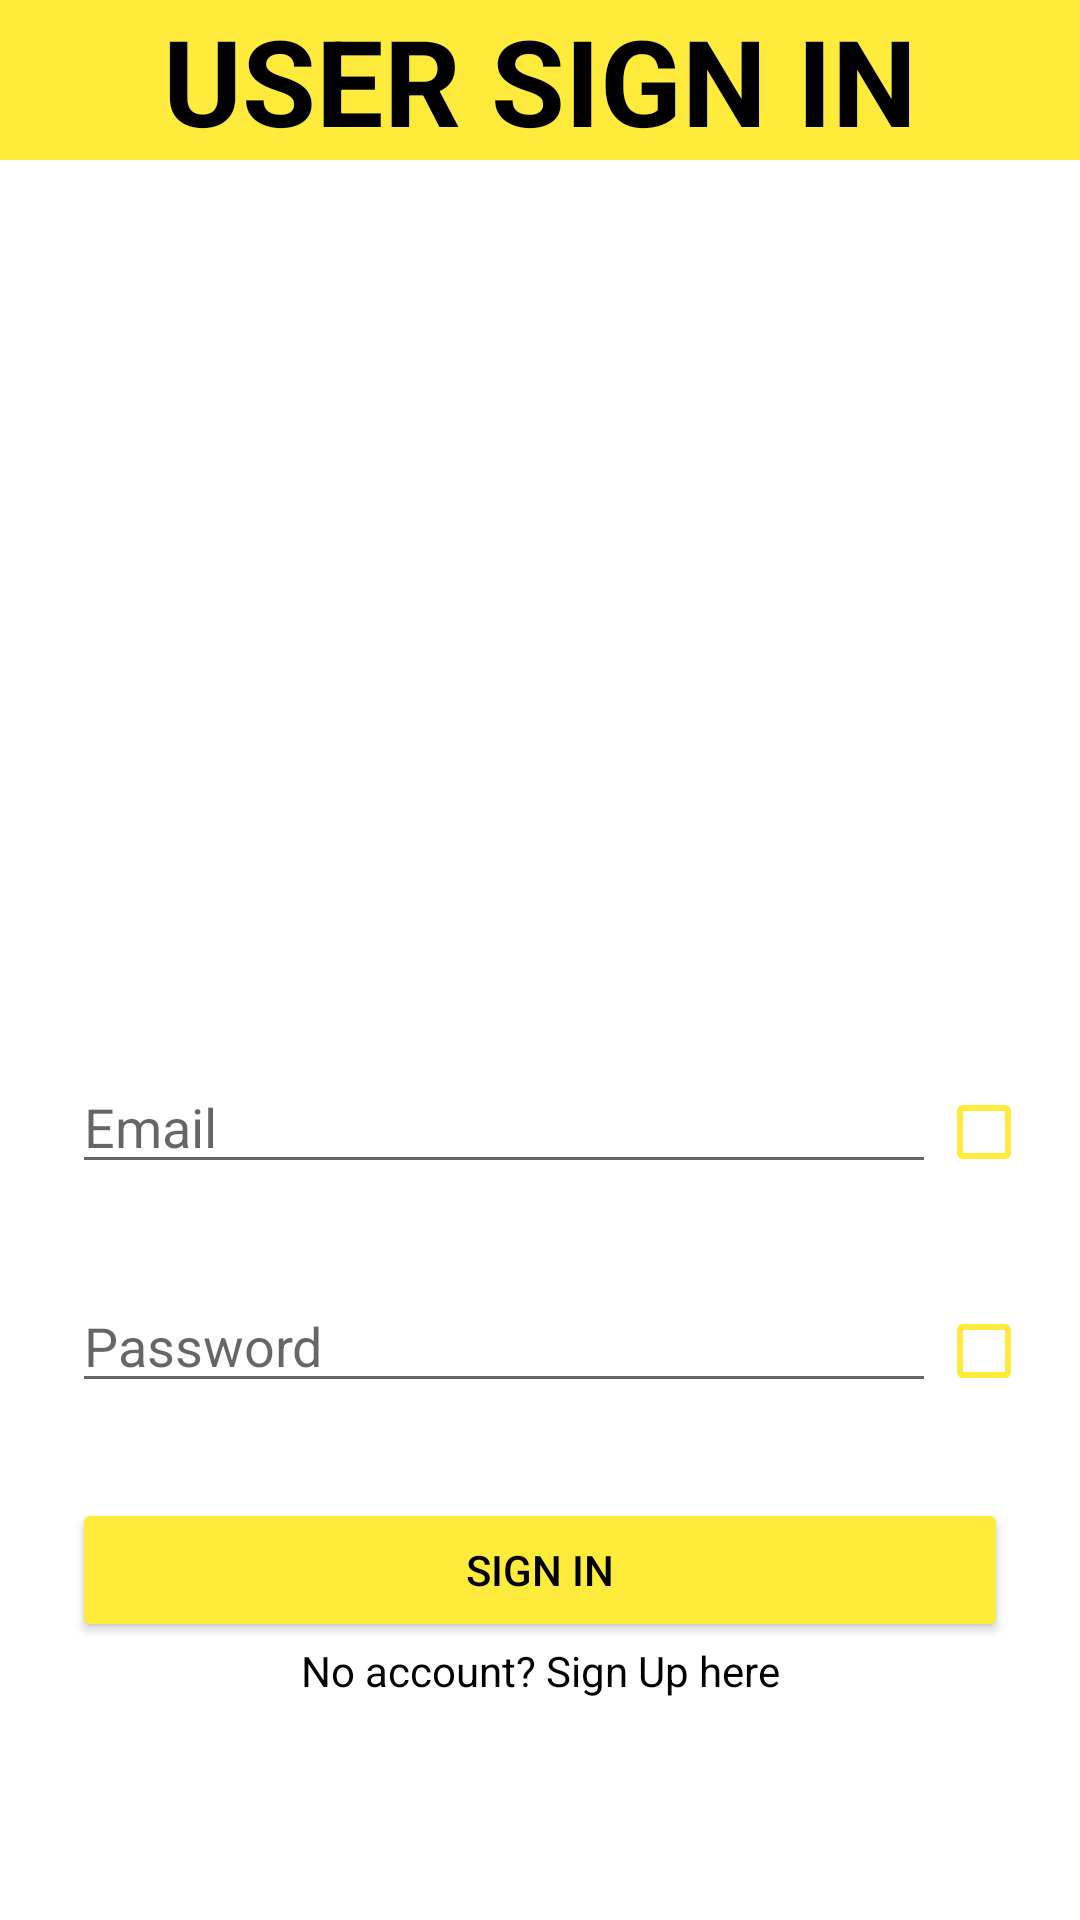

Layout XML and referenced resources for this Android screen:
<!-- AndroidManifest.xml: application theme Theme.FloodDonationManagement_Najihatul -->
<!-- res/layout/activity_sign_in_fvactivity.xml -->
<?xml version="1.0" encoding="utf-8"?>
<LinearLayout xmlns:android="http://schemas.android.com/apk/res/android"
    xmlns:app="http://schemas.android.com/apk/res-auto"
    xmlns:tools="http://schemas.android.com/tools"
    android:layout_width="match_parent"
    android:layout_height="match_parent"
    android:background="@color/white"
    android:orientation="vertical"
    tools:context=".SignInFVActivity">



    <LinearLayout
        android:layout_width="match_parent"
        android:layout_height="match_parent"
        android:orientation="vertical">

        <LinearLayout
            android:layout_width="match_parent"
            android:layout_height="wrap_content"
            android:orientation="vertical">
            <TextView
                android:layout_width="match_parent"
                android:layout_height="wrap_content"
                android:textSize="40sp"
                android:background="#FFEB3B"
                android:textStyle="bold"
                android:text="USER SIGN IN"
                android:textColor="@color/black"
                android:gravity="center"/>

        </LinearLayout>

        <LinearLayout
            android:layout_width="match_parent"
            android:layout_height="wrap_content"
            android:layout_marginTop="300dp"
            android:orientation="horizontal">

            <EditText
                android:id="@+id/emailuser"
                android:layout_width="match_parent"
                android:layout_height="wrap_content"
                android:layout_marginStart="24dp"
                android:layout_weight="1"
                android:ems="10"
                android:hint="Email"
                android:inputType="textPersonName" />

            <CheckBox
                android:id="@+id/checkboxEmail"
                android:layout_width="wrap_content"
                android:buttonTint="#FFEB3B"
                android:layout_height="wrap_content" />

        </LinearLayout>

        <LinearLayout
            android:layout_width="match_parent"
            android:layout_height="wrap_content"
            android:orientation="horizontal"
            android:layout_marginTop="25dp">

            <EditText
                android:id="@+id/passworduser"
                android:layout_width="match_parent"
                android:layout_height="wrap_content"
                android:layout_marginStart="24dp"
                android:layout_weight="1"
                android:hint="Password"
                android:inputType="textPassword" />


            <CheckBox
                android:id="@+id/checkboxPassword"
                android:layout_width="wrap_content"
                android:buttonTint="#FFEB3B"
                android:layout_height="wrap_content" />

        </LinearLayout>


        <Button
            android:id="@+id/signinuser"
            android:layout_width="match_parent"
            android:layout_height="wrap_content"
            android:layout_marginStart="24dp"
            android:backgroundTint="#FFEB3B"
            android:textColor="@color/black"
            android:layout_marginEnd="24dp"
            android:layout_marginTop="25dp"
            android:text="Sign In" />

        <TextView
            android:id="@+id/signupuser"
            android:layout_width="match_parent"
            android:layout_height="wrap_content"
            android:layout_marginStart="24dp"
            android:textColor="@color/black"
            android:layout_marginEnd="24dp"
            android:text="No account? Sign Up here"
            android:textAlignment="center" />
    </LinearLayout>
</LinearLayout>
<!-- resources referenced by this layout -->
<resources>
  <color name="black">#FF000000</color>
  <color name="white">#FFFFFFFF</color>
  <style name="Theme.FloodDonationManagement_Najihatul" parent="Theme.MaterialComponents.DayNight.NoActionBar">
          
          <item name="colorPrimary">@color/purple_500</item>
          <item name="colorPrimaryVariant">@color/purple_700</item>
          <item name="colorOnPrimary">@color/white</item>
          
          <item name="colorSecondary">@color/teal_200</item>
          <item name="colorSecondaryVariant">@color/teal_700</item>
          <item name="colorOnSecondary">@color/black</item>
          
          <item name="android:statusBarColor">?attr/colorPrimaryVariant</item>
          
      </style>
  <color name="purple_500">#FF6200EE</color>
  <color name="purple_700">#FF3700B3</color>
  <color name="teal_200">#FF03DAC5</color>
  <color name="teal_700">#FF018786</color>
</resources>
